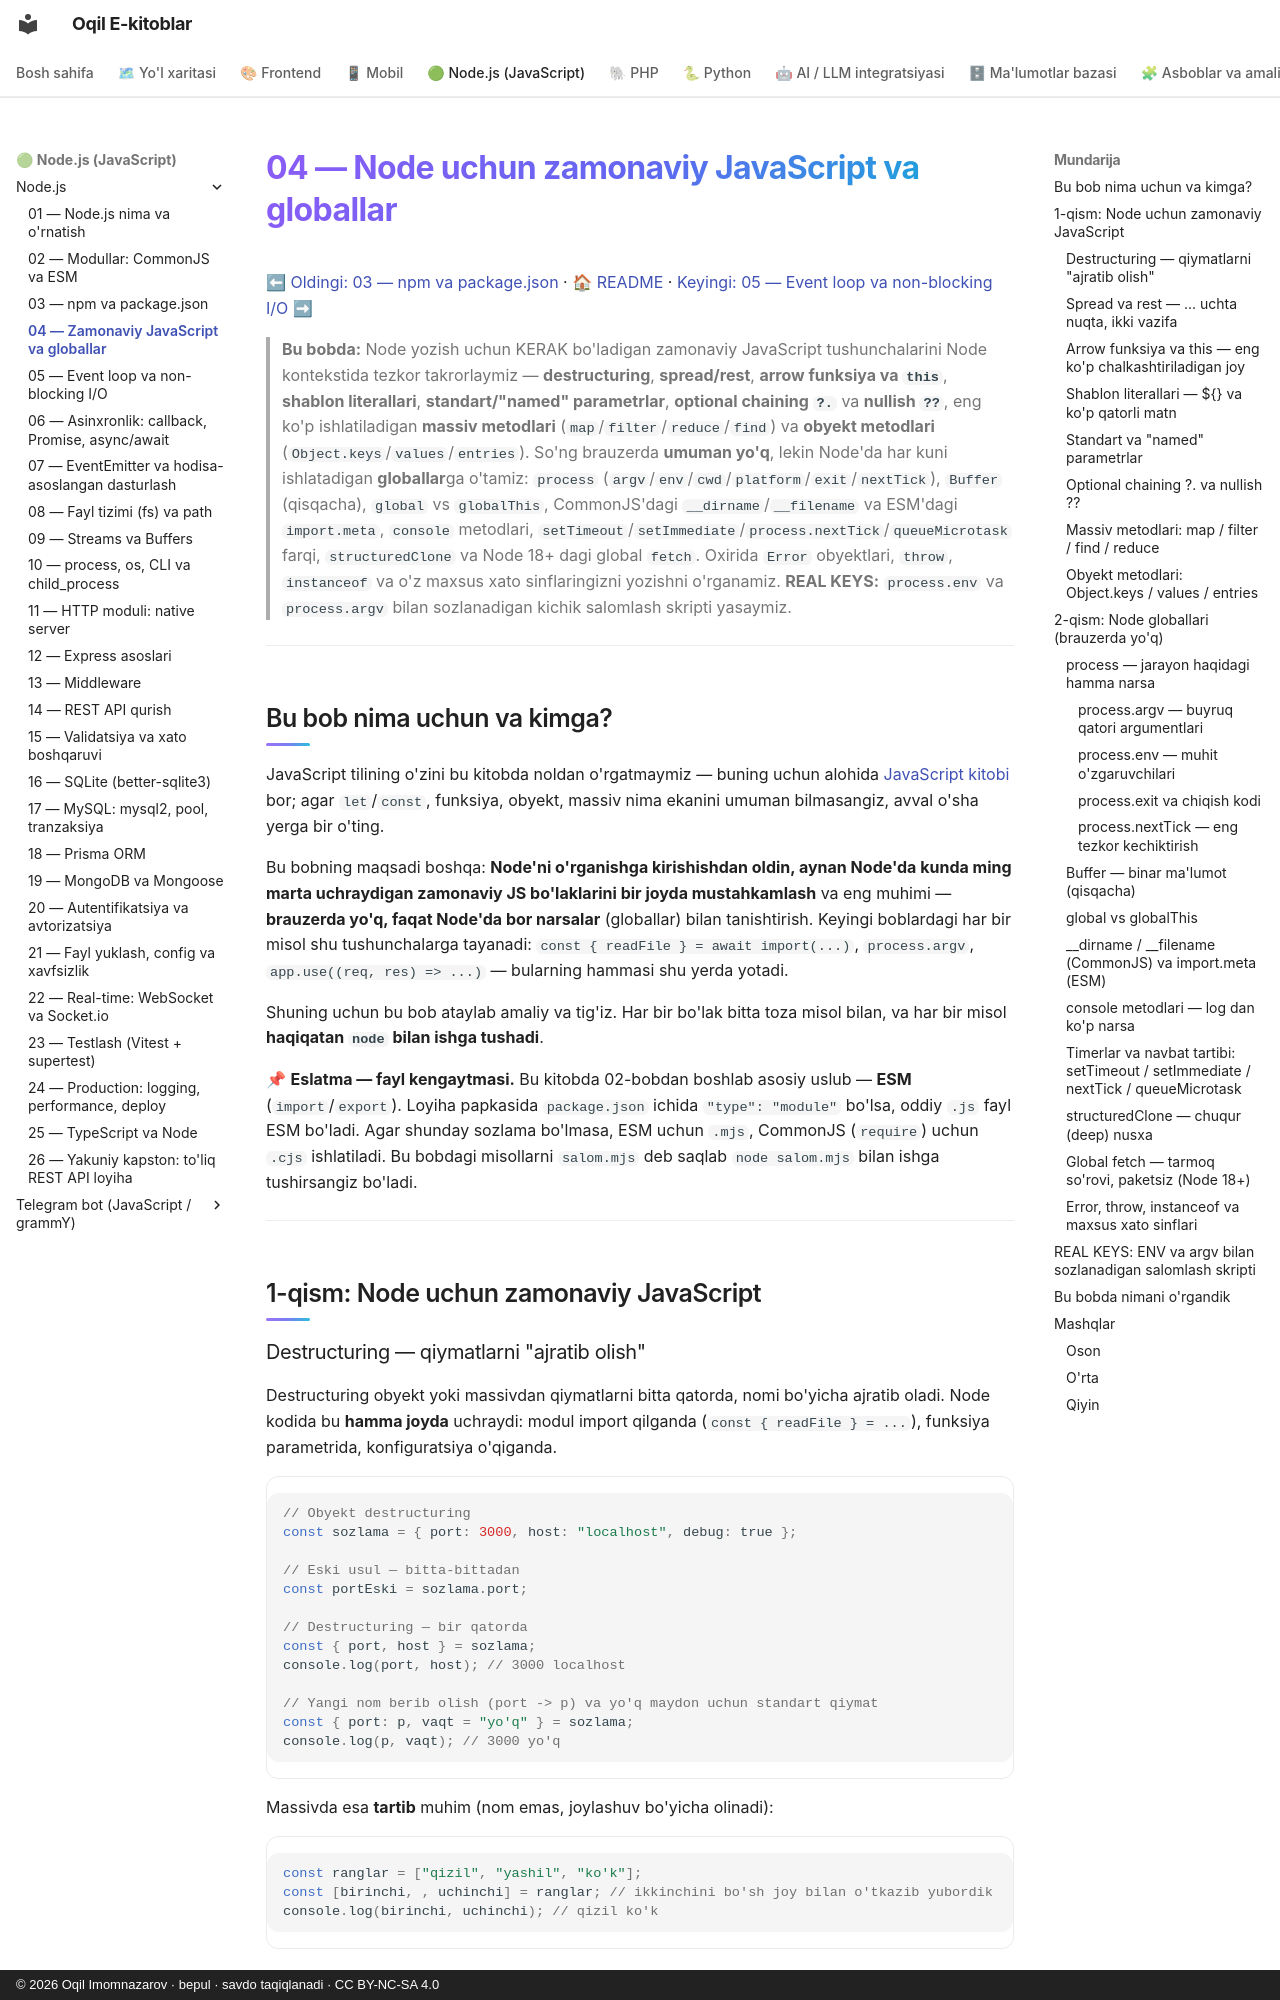

repository: iOqil/e-book · page: nodejs/04-zamonaviy-js/index.html · generator: mkdocs · copyright: © 2026 Oqil Imomnazarov · bepul · savdo taqiqlanadi · CC BY-NC-SA 4.0

# 04 — Node uchun zamonaviy JavaScript va globallar

[⬅ Oldingi: 03 — npm va package.json](./03-npm.md) · [🏠 README](./README.md) · [Keyingi: 05 — Event loop va non-blocking I/O ➡](./05-event-loop.md)

> **Bu bobda:** Node yozish uchun KERAK bo'ladigan zamonaviy JavaScript tushunchalarini Node kontekstida tezkor takrorlaymiz — **destructuring**, **spread/rest**, **arrow funksiya va `this`**, **shablon literallari**, **standart/"named" parametrlar**, **optional chaining `?.`** va **nullish `??`**, eng ko'p ishlatiladigan **massiv metodlari** (`map`/`filter`/`reduce`/`find`) va **obyekt metodlari** (`Object.keys`/`values`/`entries`). So'ng brauzerda **umuman yo'q**, lekin Node'da har kuni ishlatadigan **globallar**ga o'tamiz: `process` (`argv`/`env`/`cwd`/`platform`/`exit`/`nextTick`), `Buffer` (qisqacha), `global` vs `globalThis`, CommonJS'dagi `__dirname`/`__filename` va ESM'dagi `import.meta`, `console` metodlari, `setTimeout`/`setImmediate`/`process.nextTick`/`queueMicrotask` farqi, `structuredClone` va Node 18+ dagi global `fetch`. Oxirida `Error` obyektlari, `throw`, `instanceof` va o'z maxsus xato sinflaringizni yozishni o'rganamiz. **REAL KEYS:** `process.env` va `process.argv` bilan sozlanadigan kichik salomlash skripti yasaymiz.

---

## Bu bob nima uchun va kimga?

JavaScript tilining o'zini bu kitobda noldan o'rgatmaymiz — buning uchun alohida [JavaScript kitobi](../js/) bor; agar `let`/`const`, funksiya, obyekt, massiv nima ekanini umuman bilmasangiz, avval o'sha yerga bir o'ting.

Bu bobning maqsadi boshqa: **Node'ni o'rganishga kirishishdan oldin, aynan Node'da kunda ming marta uchraydigan zamonaviy JS bo'laklarini bir joyda mustahkamlash** va eng muhimi — **brauzerda yo'q, faqat Node'da bor narsalar** (globallar) bilan tanishtirish. Keyingi boblardagi har bir misol shu tushunchalarga tayanadi: `const { readFile } = await import(...)`, `process.argv`, `app.use((req, res) => ...)` — bularning hammasi shu yerda yotadi.

Shuning uchun bu bob ataylab amaliy va tig'iz. Har bir bo'lak bitta toza misol bilan, va har bir misol **haqiqatan `node` bilan ishga tushadi**.

📌 **Eslatma — fayl kengaytmasi.** Bu kitobda 02-bobdan boshlab asosiy uslub — **ESM** (`import`/`export`). Loyiha papkasida `package.json` ichida `"type": "module"` bo'lsa, oddiy `.js` fayl ESM bo'ladi. Agar shunday sozlama bo'lmasa, ESM uchun `.mjs`, CommonJS (`require`) uchun `.cjs` ishlatiladi. Bu bobdagi misollarni `salom.mjs` deb saqlab `node salom.mjs` bilan ishga tushirsangiz bo'ladi.

---

## 1-qism: Node uchun zamonaviy JavaScript
